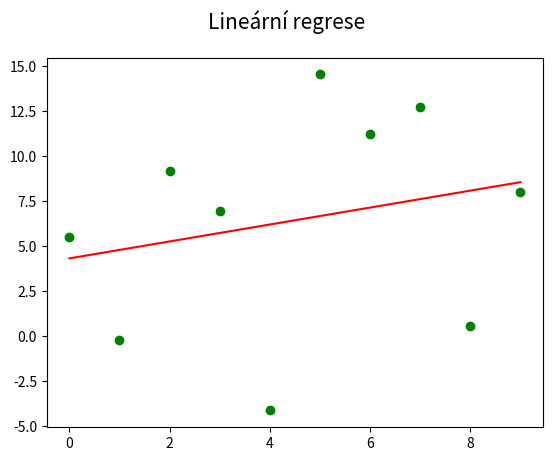

Generate this figure with matplotlib:
"""Vykreslení sady (pseudo)náhodných dat + lineární regrese."""

#
# Použito v článku:
#
# Křivky určené polynomem – nejpoužívanější křivky v současnosti
# https://www.root.cz/clanky/krivky-urcene-polynomem-nejpouzivanejsi-krivky-v-soucasnosti/
#
# Součást seriálu:
#
# Křivky nejen v počítačové grafice
# https://www.root.cz/serialy/krivky-nejen-v-pocitacove-grafice/
#
# Zdrojový kód tohoto skriptu ve stylu literate programming
# [redacted]
#

import numpy as np
import matplotlib.pyplot as plt

# hodnoty na x-ové ose
x = np.arange(0, 10)

# generátor pseudonáhodných dat
rng = np.random.default_rng(seed=42)

# hodnoty na y-ové ose
y = x + 20 * rng.random((len(x))) - 10

# výpočet lineární regrese
coefficients = np.polyfit(x, y, 1)

# koeficienty úsečky
print(coefficients)

# konstrukce lineární funkce
poly1d_fn = np.poly1d(coefficients)

# rozměry grafu při uložení: 640x480 pixelů
fig, ax = plt.subplots(1, figsize=(6.4, 4.8))

# titulek grafu
fig.suptitle("Lineární regrese", fontsize=15)

# vrcholy na křivce
ax.plot(x, y, "go")

# vykreslení interpolační křivky
plt.plot(poly1d_fn(np.arange(0, len(x))), "r-")

# uložení grafu do rastrového obrázku
plt.savefig("linear_regression_3.png")

# zobrazení grafu
plt.show()
